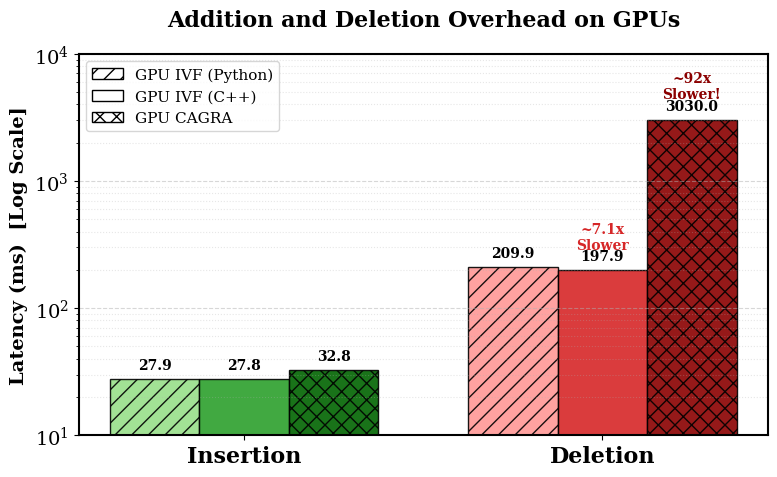

The matplotlib source for this figure:
"""
motivation_bar_chart_comparison.py

Author: Dongfang Zhao
Email:  dzhao@uw.edu

Visualization script for the Motivation Section.
This chart compares the latency of Insertion vs. Deletion operations across:
1. Python Faiss (IVF)
2. C++ Faiss (IVF)
3. GPU CAGRA (Graph-based)

It empirically demonstrates that while IVF suffers from ~7x deletion slowdown,
Graph-based indices (CAGRA) suffer from catastrophic ~92x slowdown due to 
reconstruction requirements, validating the need for SIVF.
"""

import matplotlib.pyplot as plt
import numpy as np
import os
from matplotlib.patches import Patch

# ================= 1. Data Preparation =================

# --- Dataset 1: Python Faiss (IVF) ---
# Source: python3 ~/ElasticIVF/hpdic/script/benchmark_baseline.py
py_add_data = [27.34, 28.70, 27.56, 27.52, 27.31, 28.37, 28.20, 27.98, 27.78]
py_del_data = [235.01, 206.95, 204.71, 208.51, 205.22, 209.72, 207.42, 206.04, 205.68]
py_add_mean = np.mean(py_add_data)
py_del_mean = np.mean(py_del_data)

# --- Dataset 2: C++ Faiss (IVF) ---
# Source: ./benchmark_baseline.bin
cpp_add_data = [27.81, 27.68, 28.04, 28.06, 27.81, 27.83, 27.49, 27.85, 27.79]
cpp_del_data = [197.57, 197.67, 197.37, 197.42, 197.78, 198.75, 197.95, 197.94, 198.92]
cpp_add_mean = np.mean(cpp_add_data)
cpp_del_mean = np.mean(cpp_del_data)

# --- Dataset 3: GPU CAGRA (Graph) ---
# Source: Table 1 (Landscape Full)
# Insertion: 305 K vec/s -> Convert to ms for 10k batch
# Calculation: (10,000 vectors / 305,000 vec/s) * 1000 ms/s
cagra_add_mean = (10000 / 305000) * 1000  # approx 32.79 ms
cagra_del_mean = 3030.0 # From Table

# Calculate Slowdown Factors
slowdown_cpp = cpp_del_mean / cpp_add_mean
slowdown_cagra = cagra_del_mean / cagra_add_mean

print(f"GPU IVF (Python): Add={py_add_mean:.2f}, Del={py_del_mean:.2f}")
print(f"GPU IVF (C++):    Add={cpp_add_mean:.2f}, Del={cpp_del_mean:.2f}")
print(f"GPU CAGRA:        Add={cagra_add_mean:.2f}, Del={cagra_del_mean:.2f}")

# ================= 2. Plotting Configuration =================
plt.rcParams['font.family'] = 'serif'
plt.rcParams['font.size'] = 14
plt.rcParams['axes.linewidth'] = 1.5

# Create Figure
fig, ax = plt.subplots(figsize=(8, 5))

# Define X-axis positions
labels = ['Insertion', 'Deletion']
x = np.arange(len(labels))
width = 0.25  # Bar width adjusted for 3 bars

# ================= 3. Render Bar Chart =================
# We have 3 bars per group.
# Positions: Center-Left, Center, Center-Right

# 1. Python Faiss (IVF) - Light Colors, Hatched
rects1 = ax.bar(x - width, [py_add_mean, py_del_mean], width, 
                label='GPU IVF (Python)', 
                color=['#98df8a', '#ff9896'],  # Pastel Green, Pastel Red
                edgecolor='black', alpha=0.9, hatch='//')

# 2. C++ Faiss (IVF) - Solid Colors
rects2 = ax.bar(x, [cpp_add_mean, cpp_del_mean], width, 
                label='GPU IVF (C++)', 
                color=['#2ca02c', '#d62728'],  # Medium Green, Medium Red
                edgecolor='black', alpha=0.9)

# 3. GPU CAGRA - Dark Colors, Cross Hatched
rects3 = ax.bar(x + width, [cagra_add_mean, cagra_del_mean], width, 
                label='GPU CAGRA', 
                color=['#006400', '#8b0000'],  # Dark Green, Dark Red
                edgecolor='black', alpha=0.9, hatch='xx')

# ================= 4. Axes and Annotations =================
# Use Log Scale because CAGRA deletion (3000ms) dwarfs Insertion (28ms)
ax.set_yscale('log')
ax.set_ylabel('Latency (ms)  [Log Scale]', fontweight='bold')
ax.set_xticks(x)
ax.set_xticklabels(labels, fontsize=16, fontweight='bold')

# Title
ax.set_title('Addition and Deletion Overhead on GPUs', pad=20, fontweight='bold', fontsize=16)

# Grid
ax.yaxis.grid(True, linestyle='--', alpha=0.5, zorder=0, which='major')
ax.yaxis.grid(True, linestyle=':', alpha=0.3, zorder=0, which='minor')

# Y-Axis Limits (Adjust for annotations space)
# Log scale requires careful limit setting to show the top annotations
ax.set_ylim(10, 10000) 

# Custom Legend
legend_elements = [
    Patch(facecolor='white', edgecolor='black', hatch='//', label='GPU IVF (Python)'),
    Patch(facecolor='white', edgecolor='black', label='GPU IVF (C++)'),
    Patch(facecolor='white', edgecolor='black', hatch='xx', label='GPU CAGRA'),
]
ax.legend(handles=legend_elements, loc='upper left', fontsize=11, frameon=True)

# Helper function to label bar values
def autolabel(rects):
    for rect in rects:
        height = rect.get_height()
        ax.annotate(f'{height:.1f}',
                    xy=(rect.get_x() + rect.get_width() / 2, height),
                    xytext=(0, 5),  # Vertical offset
                    textcoords="offset points",
                    ha='center', va='bottom', fontsize=10, fontweight='bold')

autolabel(rects1)
autolabel(rects2)
autolabel(rects3)

# ================= 5. Key Insight Annotation =================
# Annotation for C++ IVF
ax.text(x[1], cpp_del_mean * 1.4, 
        f'~{slowdown_cpp:.1f}x\nSlower', 
        ha='center', va='bottom', 
        fontweight='bold', color='#d62728', fontsize=10)

# Annotation for CAGRA (The dramatic slowdown)
ax.text(x[1] + width, cagra_del_mean * 1.4, 
        f'~{slowdown_cagra:.0f}x\nSlower!', 
        ha='center', va='bottom', 
        fontweight='bold', color='#8b0000', fontsize=10)

# ================= 6. Save Figure =================
plt.tight_layout()

# Ensure output directory exists
output_dir = os.path.expanduser("~/ElasticIVF/hpdic/paper/TR2026/figures")
if not os.path.exists(output_dir):
    os.makedirs(output_dir)

# [CRITICAL] Use the exact filename requested by user
pdf_path = os.path.join(output_dir, 'motivation_bar_chart_comparison.pdf')
plt.savefig(pdf_path, format='pdf', dpi=300)

print(f"Figure generated and saved to: {pdf_path}")
